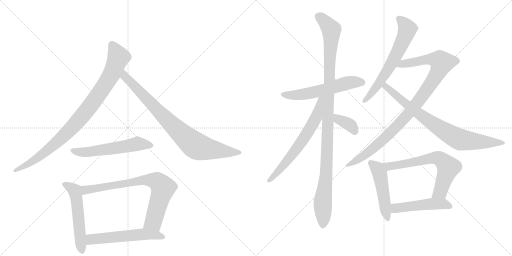
t = 0.00 s
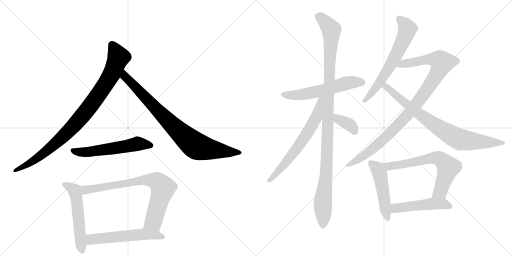
t = 2.60 s
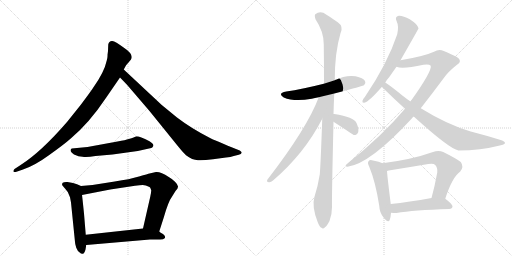
t = 5.20 s
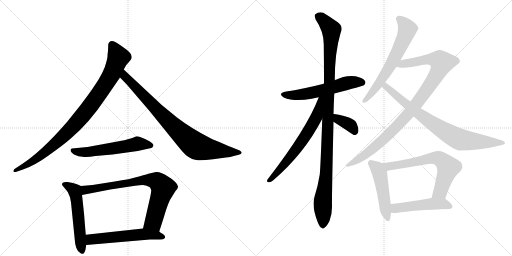
t = 7.80 s
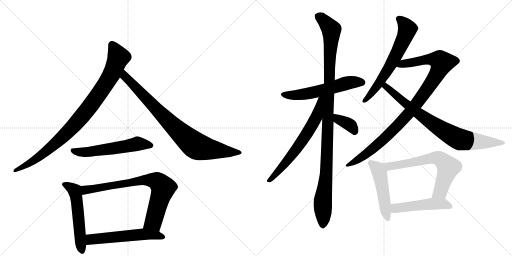
t = 10.40 s
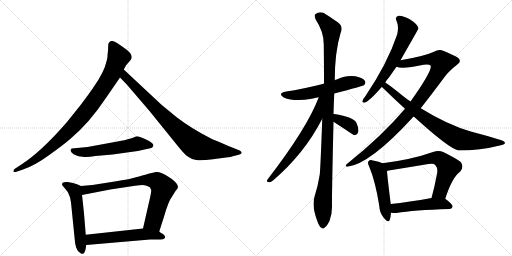
t = 13.00 s

The animated SVG that drew these frames (rendered in a browser with its animation timeline set to each time). Animation: 16 CSS @keyframes rules; one cycle of 13.00 s.

<svg version="1.1" viewBox="0 0 2048 1024" xmlns="http://www.w3.org/2000/svg">
  <g stroke="lightgray" stroke-dasharray="1,1" stroke-width="1" transform="scale(4, 4)">
    <line x1="0" y1="0" x2="256" y2="256"></line>
    <line x1="256" y1="0" x2="0" y2="256"></line>
    <line x1="128" y1="0" x2="128" y2="256"></line>
    <line x1="0" y1="128" x2="256" y2="128"></line>
    <line x1="256" y1="0" x2="512" y2="256"></line>
    <line x1="512" y1="0" x2="256" y2="256"></line>
    <line x1="384" y1="0" x2="384" y2="256"></line>
    <line x1="256" y1="128" x2="512" y2="128"></line>
  </g>
<g transform="scale(1, -1) translate(0, -850)">
   <style type="text/css">
    @keyframes keyframes0 {
      from {
       stroke: black;
       stroke-dashoffset: 941;
       stroke-width: 128;
       }
       75% {
       animation-timing-function: step-end;
       stroke: black;
       stroke-dashoffset: 0;
       stroke-width: 128;
       }
       to {
       stroke: black;
       stroke-width: 1024;
       }
       }
       #make-me-a-hanzi-animation-0 {
         animation: keyframes0 1.015788s both;
         animation-delay: 0.000000s;
         animation-timing-function: linear;
       }
    @keyframes keyframes1 {
      from {
       stroke: black;
       stroke-dashoffset: 849;
       stroke-width: 128;
       }
       73% {
       animation-timing-function: step-end;
       stroke: black;
       stroke-dashoffset: 0;
       stroke-width: 128;
       }
       to {
       stroke: black;
       stroke-width: 1024;
       }
       }
       #make-me-a-hanzi-animation-1 {
         animation: keyframes1 0.940918s both;
         animation-delay: 1.015788s;
         animation-timing-function: linear;
       }
    @keyframes keyframes2 {
      from {
       stroke: black;
       stroke-dashoffset: 567;
       stroke-width: 128;
       }
       65% {
       animation-timing-function: step-end;
       stroke: black;
       stroke-dashoffset: 0;
       stroke-width: 128;
       }
       to {
       stroke: black;
       stroke-width: 1024;
       }
       }
       #make-me-a-hanzi-animation-2 {
         animation: keyframes2 0.711426s both;
         animation-delay: 1.956706s;
         animation-timing-function: linear;
       }
    @keyframes keyframes3 {
      from {
       stroke: black;
       stroke-dashoffset: 548;
       stroke-width: 128;
       }
       64% {
       animation-timing-function: step-end;
       stroke: black;
       stroke-dashoffset: 0;
       stroke-width: 128;
       }
       to {
       stroke: black;
       stroke-width: 1024;
       }
       }
       #make-me-a-hanzi-animation-3 {
         animation: keyframes3 0.695964s both;
         animation-delay: 2.668132s;
         animation-timing-function: linear;
       }
    @keyframes keyframes4 {
      from {
       stroke: black;
       stroke-dashoffset: 774;
       stroke-width: 128;
       }
       72% {
       animation-timing-function: step-end;
       stroke: black;
       stroke-dashoffset: 0;
       stroke-width: 128;
       }
       to {
       stroke: black;
       stroke-width: 1024;
       }
       }
       #make-me-a-hanzi-animation-4 {
         animation: keyframes4 0.879883s both;
         animation-delay: 3.364095s;
         animation-timing-function: linear;
       }
    @keyframes keyframes5 {
      from {
       stroke: black;
       stroke-dashoffset: 566;
       stroke-width: 128;
       }
       65% {
       animation-timing-function: step-end;
       stroke: black;
       stroke-dashoffset: 0;
       stroke-width: 128;
       }
       to {
       stroke: black;
       stroke-width: 1024;
       }
       }
       #make-me-a-hanzi-animation-5 {
         animation: keyframes5 0.710612s both;
         animation-delay: 4.243978s;
         animation-timing-function: linear;
       }
    @keyframes keyframes6 {
      from {
       stroke: black;
       stroke-dashoffset: 575;
       stroke-width: 128;
       }
       65% {
       animation-timing-function: step-end;
       stroke: black;
       stroke-dashoffset: 0;
       stroke-width: 128;
       }
       to {
       stroke: black;
       stroke-width: 1024;
       }
       }
       #make-me-a-hanzi-animation-6 {
         animation: keyframes6 0.717936s both;
         animation-delay: 4.954590s;
         animation-timing-function: linear;
       }
    @keyframes keyframes7 {
      from {
       stroke: black;
       stroke-dashoffset: 1111;
       stroke-width: 128;
       }
       78% {
       animation-timing-function: step-end;
       stroke: black;
       stroke-dashoffset: 0;
       stroke-width: 128;
       }
       to {
       stroke: black;
       stroke-width: 1024;
       }
       }
       #make-me-a-hanzi-animation-7 {
         animation: keyframes7 1.154134s both;
         animation-delay: 5.672526s;
         animation-timing-function: linear;
       }
    @keyframes keyframes8 {
      from {
       stroke: black;
       stroke-dashoffset: 654;
       stroke-width: 128;
       }
       68% {
       animation-timing-function: step-end;
       stroke: black;
       stroke-dashoffset: 0;
       stroke-width: 128;
       }
       to {
       stroke: black;
       stroke-width: 1024;
       }
       }
       #make-me-a-hanzi-animation-8 {
         animation: keyframes8 0.782227s both;
         animation-delay: 6.826660s;
         animation-timing-function: linear;
       }
    @keyframes keyframes9 {
      from {
       stroke: black;
       stroke-dashoffset: 370;
       stroke-width: 128;
       }
       55% {
       animation-timing-function: step-end;
       stroke: black;
       stroke-dashoffset: 0;
       stroke-width: 128;
       }
       to {
       stroke: black;
       stroke-width: 1024;
       }
       }
       #make-me-a-hanzi-animation-9 {
         animation: keyframes9 0.551107s both;
         animation-delay: 7.608887s;
         animation-timing-function: linear;
       }
    @keyframes keyframes10 {
      from {
       stroke: black;
       stroke-dashoffset: 645;
       stroke-width: 128;
       }
       68% {
       animation-timing-function: step-end;
       stroke: black;
       stroke-dashoffset: 0;
       stroke-width: 128;
       }
       to {
       stroke: black;
       stroke-width: 1024;
       }
       }
       #make-me-a-hanzi-animation-10 {
         animation: keyframes10 0.774902s both;
         animation-delay: 8.159993s;
         animation-timing-function: linear;
       }
    @keyframes keyframes11 {
      from {
       stroke: black;
       stroke-dashoffset: 1001;
       stroke-width: 128;
       }
       77% {
       animation-timing-function: step-end;
       stroke: black;
       stroke-dashoffset: 0;
       stroke-width: 128;
       }
       to {
       stroke: black;
       stroke-width: 1024;
       }
       }
       #make-me-a-hanzi-animation-11 {
         animation: keyframes11 1.064616s both;
         animation-delay: 8.934896s;
         animation-timing-function: linear;
       }
    @keyframes keyframes12 {
      from {
       stroke: black;
       stroke-dashoffset: 805;
       stroke-width: 128;
       }
       72% {
       animation-timing-function: step-end;
       stroke: black;
       stroke-dashoffset: 0;
       stroke-width: 128;
       }
       to {
       stroke: black;
       stroke-width: 1024;
       }
       }
       #make-me-a-hanzi-animation-12 {
         animation: keyframes12 0.905111s both;
         animation-delay: 9.999512s;
         animation-timing-function: linear;
       }
    @keyframes keyframes13 {
      from {
       stroke: black;
       stroke-dashoffset: 492;
       stroke-width: 128;
       }
       62% {
       animation-timing-function: step-end;
       stroke: black;
       stroke-dashoffset: 0;
       stroke-width: 128;
       }
       to {
       stroke: black;
       stroke-width: 1024;
       }
       }
       #make-me-a-hanzi-animation-13 {
         animation: keyframes13 0.650391s both;
         animation-delay: 10.904622s;
         animation-timing-function: linear;
       }
    @keyframes keyframes14 {
      from {
       stroke: black;
       stroke-dashoffset: 667;
       stroke-width: 128;
       }
       68% {
       animation-timing-function: step-end;
       stroke: black;
       stroke-dashoffset: 0;
       stroke-width: 128;
       }
       to {
       stroke: black;
       stroke-width: 1024;
       }
       }
       #make-me-a-hanzi-animation-14 {
         animation: keyframes14 0.792806s both;
         animation-delay: 11.555013s;
         animation-timing-function: linear;
       }
    @keyframes keyframes15 {
      from {
       stroke: black;
       stroke-dashoffset: 494;
       stroke-width: 128;
       }
       62% {
       animation-timing-function: step-end;
       stroke: black;
       stroke-dashoffset: 0;
       stroke-width: 128;
       }
       to {
       stroke: black;
       stroke-width: 1024;
       }
       }
       #make-me-a-hanzi-animation-15 {
         animation: keyframes15 0.652018s both;
         animation-delay: 12.347819s;
         animation-timing-function: linear;
       }
</style>
<path d="M 432 646 L 430 630 Q 431 623 427 608 Q 417 561 372 498 Q 365 487 324 432 L 268 362 Q 165 243 84 191 L 58 174 Q 53 170 54 164 Q 55 160 66 163 L 92 172 Q 138 187 197 230 Q 257 273 283 296 Q 357 358 425 460 L 480 540 L 495 572 L 501 583 Q 503 589 514 600 L 524 612 Q 537 632 493 661 Q 462 684 449 686 Q 436 687 433 672 L 432 646 Z" fill="lightgray"></path> 
<path d="M 480 540 L 508 511 L 598 406 L 712 265 Q 734 238 744 229 Q 769 210 792 209 Q 815 208 852 213 L 904 220 Q 923 221 935 226 L 955 231 Q 965 234 967 239 Q 967 243 959 248 L 929 260 Q 854 291 842 297 Q 767 335 708 380 L 647 430 L 495 572 C 473 592 459 562 480 540 Z" fill="lightgray"></path> 
<path d="M 526 297 L 515 294 Q 503 290 470 284 L 350 262 L 287 256 Q 274 248 296 232 L 314 225 L 330 223 Q 347 220 382 226 L 450 232 L 551 246 L 596 256 Q 608 257 610 261 L 613 266 Q 617 273 598 285 Q 552 308 543 304 Q 534 299 526 297 Z" fill="lightgray"></path> 
<path d="M 324 106 L 308 113 L 292 118 L 270 122 Q 256 123 251 119 Q 247 114 249 109 Q 255 101 260 96 Q 275 82 280 61 L 284 40 L 300 -118 Q 300 -126 305 -141 Q 311 -157 320 -161 Q 324 -166 331 -165 Q 338 -164 342 -148 L 345 -130 L 343 -89 L 336 -4 Q 329 64 328 70 C 324 100 324 106 324 106 Z" fill="lightgray"></path> 
<path d="M 637 -76 L 655 -20 Q 673 44 689 65 L 702 86 Q 712 96 712 103 Q 713 110 700 123 Q 687 136 675 142 Q 642 164 624 162 L 598 156 Q 593 155 556 144 Q 520 133 459 124 L 370 110 L 324 106 C 294 103 299 64 328 70 L 441 92 L 540 107 Q 560 110 571 110 Q 582 110 598 102 L 601 99 L 605 89 Q 605 82 601 63 L 572 -64 C 565 -93 628 -105 637 -76 Z" fill="lightgray"></path> 
<path d="M 660 -102 L 660 -96 Q 660 -92 652 -86 Q 641 -80 637 -76 C 615 -59 602 -61 572 -64 L 343 -89 C 313 -92 315 -133 345 -130 L 600 -108 L 640 -108 Q 654 -108 660 -102 Z" fill="lightgray"></path> 
<path d="M 1337 476 Q 1452 506 1456 509 Q 1465 518 1460 526 Q 1453 538 1422 545 Q 1383 551 1339 529 L 1295 515 Q 1208 493 1145 484 Q 1108 477 1135 460 Q 1177 442 1247 455 Q 1259 458 1275 461 L 1337 476 Z" fill="lightgray"></path> 
<path d="M 1334 394 Q 1335 434 1337 476 L 1339 529 Q 1339 640 1362 717 Q 1375 744 1351 761 Q 1335 773 1306 791 Q 1282 809 1261 793 Q 1257 789 1262 773 Q 1295 724 1295 673 Q 1296 600 1296 517 Q 1295 517 1295 515 L 1289 375 Q 1282 179 1279 152 Q 1272 107 1258 63 Q 1246 24 1271 -39 Q 1278 -58 1286 -61 Q 1292 -68 1300 -59 Q 1307 -55 1318 -34 Q 1328 -9 1328 22 Q 1327 64 1334 363 L 1334 394 Z" fill="lightgray"></path> 
<path d="M 1275 461 Q 1229 338 1070 132 Q 1064 122 1076 121 Q 1083 120 1092 128 Q 1218 236 1289 375 C 1348 487 1286 489 1275 461 Z" fill="lightgray"></path> 
<path d="M 1334 363 Q 1412 312 1415 310 Q 1418 310 1422 310 Q 1429 311 1433 322 Q 1436 335 1426 358 Q 1416 382 1337 394 Q 1336 395 1334 394 C 1304 395 1309 379 1334 363 Z" fill="lightgray"></path> 
<path d="M 1602 609 Q 1674 735 1674 736 Q 1673 739 1672 742 Q 1668 754 1639 773 Q 1612 788 1595 787 Q 1577 783 1587 764 Q 1596 746 1589 713 Q 1550 596 1460 463 Q 1451 453 1450 447 Q 1447 437 1460 440 Q 1478 446 1527 502 L 1541 520 Q 1548 532 1558 543 Q 1571 562 1586 583 L 1602 609 Z" fill="lightgray"></path> 
<path d="M 1683 417 Q 1726 472 1773 535 Q 1792 563 1828 591 Q 1844 601 1838 611 Q 1837 621 1775 646 Q 1756 656 1736 643 Q 1697 625 1602 609 C 1572 604 1556 588 1586 583 Q 1610 573 1694 591 Q 1716 595 1723 587 Q 1729 566 1642 444 L 1620 415 Q 1529 307 1390 196 Q 1375 184 1390 183 Q 1481 195 1648 377 Q 1651 381 1655 384 L 1683 417 Z" fill="lightgray"></path> 
<path d="M 1655 384 Q 1797 255 1834 248 Q 1922 248 1999 268 Q 2018 272 2020 277 Q 2021 284 2006 289 Q 1949 307 1883 324 Q 1790 351 1683 417 L 1642 444 Q 1627 454 1612 466 Q 1563 506 1541 520 C 1516 537 1505 522 1527 502 Q 1530 501 1533 497 Q 1576 455 1620 415 L 1655 384 Z" fill="lightgray"></path> 
<path d="M 1530 197 Q 1518 203 1492 208 Q 1479 212 1475 206 Q 1468 200 1477 183 Q 1502 123 1517 27 Q 1518 -1 1535 -21 Q 1554 -45 1559 -29 Q 1563 -17 1564 -1 L 1563 34 Q 1550 137 1548 166 C 1546 190 1546 190 1530 197 Z" fill="lightgray"></path> 
<path d="M 1781 55 Q 1809 142 1841 164 Q 1857 183 1843 202 Q 1827 215 1773 242 Q 1754 251 1732 242 Q 1648 212 1530 197 C 1500 193 1519 159 1548 166 Q 1551 167 1555 168 Q 1636 181 1713 194 Q 1734 198 1741 190 Q 1751 180 1749 160 Q 1739 105 1726 58 C 1718 29 1772 27 1781 55 Z" fill="lightgray"></path> 
<path d="M 1564 -1 Q 1573 -2 1586 -2 Q 1653 10 1797 14 Q 1809 15 1810 24 Q 1811 33 1781 55 C 1767 65 1756 63 1726 58 Q 1635 42 1563 34 C 1533 31 1534 1 1564 -1 Z" fill="lightgray"></path> 
      <clipPath id="make-me-a-hanzi-clip-0">
      <path d="M 432 646 L 430 630 Q 431 623 427 608 Q 417 561 372 498 Q 365 487 324 432 L 268 362 Q 165 243 84 191 L 58 174 Q 53 170 54 164 Q 55 160 66 163 L 92 172 Q 138 187 197 230 Q 257 273 283 296 Q 357 358 425 460 L 480 540 L 495 572 L 501 583 Q 503 589 514 600 L 524 612 Q 537 632 493 661 Q 462 684 449 686 Q 436 687 433 672 L 432 646 Z" fill="lightgray"></path>
      </clipPath>
      <path clip-path="url(#make-me-a-hanzi-clip-0)" d="M 447 672 L 474 621 L 447 554 L 365 431 L 280 331 L 209 264 L 128 203 L 60 167 " fill="none" id="make-me-a-hanzi-animation-0" stroke-dasharray="813 1626" stroke-linecap="round"></path>

      <clipPath id="make-me-a-hanzi-clip-1">
      <path d="M 480 540 L 508 511 L 598 406 L 712 265 Q 734 238 744 229 Q 769 210 792 209 Q 815 208 852 213 L 904 220 Q 923 221 935 226 L 955 231 Q 965 234 967 239 Q 967 243 959 248 L 929 260 Q 854 291 842 297 Q 767 335 708 380 L 647 430 L 495 572 C 473 592 459 562 480 540 Z" fill="lightgray"></path>
      </clipPath>
      <path clip-path="url(#make-me-a-hanzi-clip-1)" d="M 498 564 L 506 537 L 687 351 L 780 269 L 826 255 L 958 239 " fill="none" id="make-me-a-hanzi-animation-1" stroke-dasharray="721 1442" stroke-linecap="round"></path>

      <clipPath id="make-me-a-hanzi-clip-2">
      <path d="M 526 297 L 515 294 Q 503 290 470 284 L 350 262 L 287 256 Q 274 248 296 232 L 314 225 L 330 223 Q 347 220 382 226 L 450 232 L 551 246 L 596 256 Q 608 257 610 261 L 613 266 Q 617 273 598 285 Q 552 308 543 304 Q 534 299 526 297 Z" fill="lightgray"></path>
      </clipPath>
      <path clip-path="url(#make-me-a-hanzi-clip-2)" d="M 296 246 L 357 242 L 549 275 L 604 268 " fill="none" id="make-me-a-hanzi-animation-2" stroke-dasharray="439 878" stroke-linecap="round"></path>

      <clipPath id="make-me-a-hanzi-clip-3">
      <path d="M 324 106 L 308 113 L 292 118 L 270 122 Q 256 123 251 119 Q 247 114 249 109 Q 255 101 260 96 Q 275 82 280 61 L 284 40 L 300 -118 Q 300 -126 305 -141 Q 311 -157 320 -161 Q 324 -166 331 -165 Q 338 -164 342 -148 L 345 -130 L 343 -89 L 336 -4 Q 329 64 328 70 C 324 100 324 106 324 106 Z" fill="lightgray"></path>
      </clipPath>
      <path clip-path="url(#make-me-a-hanzi-clip-3)" d="M 258 112 L 300 85 L 328 -155 " fill="none" id="make-me-a-hanzi-animation-3" stroke-dasharray="420 840" stroke-linecap="round"></path>

      <clipPath id="make-me-a-hanzi-clip-4">
      <path d="M 637 -76 L 655 -20 Q 673 44 689 65 L 702 86 Q 712 96 712 103 Q 713 110 700 123 Q 687 136 675 142 Q 642 164 624 162 L 598 156 Q 593 155 556 144 Q 520 133 459 124 L 370 110 L 324 106 C 294 103 299 64 328 70 L 441 92 L 540 107 Q 560 110 571 110 Q 582 110 598 102 L 601 99 L 605 89 Q 605 82 601 63 L 572 -64 C 565 -93 628 -105 637 -76 Z" fill="lightgray"></path>
      </clipPath>
      <path clip-path="url(#make-me-a-hanzi-clip-4)" d="M 334 77 L 348 92 L 571 131 L 629 124 L 652 95 L 616 -31 L 580 -58 " fill="none" id="make-me-a-hanzi-animation-4" stroke-dasharray="646 1292" stroke-linecap="round"></path>

      <clipPath id="make-me-a-hanzi-clip-5">
      <path d="M 660 -102 L 660 -96 Q 660 -92 652 -86 Q 641 -80 637 -76 C 615 -59 602 -61 572 -64 L 343 -89 C 313 -92 315 -133 345 -130 L 600 -108 L 640 -108 Q 654 -108 660 -102 Z" fill="lightgray"></path>
      </clipPath>
      <path clip-path="url(#make-me-a-hanzi-clip-5)" d="M 352 -123 L 367 -107 L 567 -87 L 614 -89 L 653 -99 " fill="none" id="make-me-a-hanzi-animation-5" stroke-dasharray="438 876" stroke-linecap="round"></path>

      <clipPath id="make-me-a-hanzi-clip-6">
      <path d="M 1337 476 Q 1452 506 1456 509 Q 1465 518 1460 526 Q 1453 538 1422 545 Q 1383 551 1339 529 L 1295 515 Q 1208 493 1145 484 Q 1108 477 1135 460 Q 1177 442 1247 455 Q 1259 458 1275 461 L 1337 476 Z" fill="lightgray"></path>
      </clipPath>
      <path clip-path="url(#make-me-a-hanzi-clip-6)" d="M 1137 473 L 1219 473 L 1403 521 L 1450 519 " fill="none" id="make-me-a-hanzi-animation-6" stroke-dasharray="447 894" stroke-linecap="round"></path>

      <clipPath id="make-me-a-hanzi-clip-7">
      <path d="M 1334 394 Q 1335 434 1337 476 L 1339 529 Q 1339 640 1362 717 Q 1375 744 1351 761 Q 1335 773 1306 791 Q 1282 809 1261 793 Q 1257 789 1262 773 Q 1295 724 1295 673 Q 1296 600 1296 517 Q 1295 517 1295 515 L 1289 375 Q 1282 179 1279 152 Q 1272 107 1258 63 Q 1246 24 1271 -39 Q 1278 -58 1286 -61 Q 1292 -68 1300 -59 Q 1307 -55 1318 -34 Q 1328 -9 1328 22 Q 1327 64 1334 363 L 1334 394 Z" fill="lightgray"></path>
      </clipPath>
      <path clip-path="url(#make-me-a-hanzi-clip-7)" d="M 1273 786 L 1288 776 L 1325 731 L 1307 190 L 1291 42 L 1291 -47 " fill="none" id="make-me-a-hanzi-animation-7" stroke-dasharray="983 1966" stroke-linecap="round"></path>

      <clipPath id="make-me-a-hanzi-clip-8">
      <path d="M 1275 461 Q 1229 338 1070 132 Q 1064 122 1076 121 Q 1083 120 1092 128 Q 1218 236 1289 375 C 1348 487 1286 489 1275 461 Z" fill="lightgray"></path>
      </clipPath>
      <path clip-path="url(#make-me-a-hanzi-clip-8)" d="M 1290 458 L 1282 453 L 1264 379 L 1235 326 L 1145 201 L 1078 129 " fill="none" id="make-me-a-hanzi-animation-8" stroke-dasharray="526 1052" stroke-linecap="round"></path>

      <clipPath id="make-me-a-hanzi-clip-9">
      <path d="M 1334 363 Q 1412 312 1415 310 Q 1418 310 1422 310 Q 1429 311 1433 322 Q 1436 335 1426 358 Q 1416 382 1337 394 Q 1336 395 1334 394 C 1304 395 1309 379 1334 363 Z" fill="lightgray"></path>
      </clipPath>
      <path clip-path="url(#make-me-a-hanzi-clip-9)" d="M 1336 386 L 1346 384 L 1353 370 L 1403 348 L 1419 318 " fill="none" id="make-me-a-hanzi-animation-9" stroke-dasharray="242 484" stroke-linecap="round"></path>

      <clipPath id="make-me-a-hanzi-clip-10">
      <path d="M 1602 609 Q 1674 735 1674 736 Q 1673 739 1672 742 Q 1668 754 1639 773 Q 1612 788 1595 787 Q 1577 783 1587 764 Q 1596 746 1589 713 Q 1550 596 1460 463 Q 1451 453 1450 447 Q 1447 437 1460 440 Q 1478 446 1527 502 L 1541 520 Q 1548 532 1558 543 Q 1571 562 1586 583 L 1602 609 Z" fill="lightgray"></path>
      </clipPath>
      <path clip-path="url(#make-me-a-hanzi-clip-10)" d="M 1596 774 L 1609 765 L 1629 734 L 1609 678 L 1588 633 L 1508 504 L 1458 448 " fill="none" id="make-me-a-hanzi-animation-10" stroke-dasharray="517 1034" stroke-linecap="round"></path>

      <clipPath id="make-me-a-hanzi-clip-11">
      <path d="M 1683 417 Q 1726 472 1773 535 Q 1792 563 1828 591 Q 1844 601 1838 611 Q 1837 621 1775 646 Q 1756 656 1736 643 Q 1697 625 1602 609 C 1572 604 1556 588 1586 583 Q 1610 573 1694 591 Q 1716 595 1723 587 Q 1729 566 1642 444 L 1620 415 Q 1529 307 1390 196 Q 1375 184 1390 183 Q 1481 195 1648 377 Q 1651 381 1655 384 L 1683 417 Z" fill="lightgray"></path>
      </clipPath>
      <path clip-path="url(#make-me-a-hanzi-clip-11)" d="M 1592 588 L 1615 597 L 1716 613 L 1744 612 L 1768 600 L 1728 521 L 1609 366 L 1466 235 L 1393 190 " fill="none" id="make-me-a-hanzi-animation-11" stroke-dasharray="873 1746" stroke-linecap="round"></path>

      <clipPath id="make-me-a-hanzi-clip-12">
      <path d="M 1655 384 Q 1797 255 1834 248 Q 1922 248 1999 268 Q 2018 272 2020 277 Q 2021 284 2006 289 Q 1949 307 1883 324 Q 1790 351 1683 417 L 1642 444 Q 1627 454 1612 466 Q 1563 506 1541 520 C 1516 537 1505 522 1527 502 Q 1530 501 1533 497 Q 1576 455 1620 415 L 1655 384 Z" fill="lightgray"></path>
      </clipPath>
      <path clip-path="url(#make-me-a-hanzi-clip-12)" d="M 1534 504 L 1544 503 L 1698 377 L 1832 295 L 1871 287 L 2014 278 " fill="none" id="make-me-a-hanzi-animation-12" stroke-dasharray="677 1354" stroke-linecap="round"></path>

      <clipPath id="make-me-a-hanzi-clip-13">
      <path d="M 1530 197 Q 1518 203 1492 208 Q 1479 212 1475 206 Q 1468 200 1477 183 Q 1502 123 1517 27 Q 1518 -1 1535 -21 Q 1554 -45 1559 -29 Q 1563 -17 1564 -1 L 1563 34 Q 1550 137 1548 166 C 1546 190 1546 190 1530 197 Z" fill="lightgray"></path>
      </clipPath>
      <path clip-path="url(#make-me-a-hanzi-clip-13)" d="M 1483 198 L 1507 178 L 1518 157 L 1548 -22 " fill="none" id="make-me-a-hanzi-animation-13" stroke-dasharray="364 728" stroke-linecap="round"></path>

      <clipPath id="make-me-a-hanzi-clip-14">
      <path d="M 1781 55 Q 1809 142 1841 164 Q 1857 183 1843 202 Q 1827 215 1773 242 Q 1754 251 1732 242 Q 1648 212 1530 197 C 1500 193 1519 159 1548 166 Q 1551 167 1555 168 Q 1636 181 1713 194 Q 1734 198 1741 190 Q 1751 180 1749 160 Q 1739 105 1726 58 C 1718 29 1772 27 1781 55 Z" fill="lightgray"></path>
      </clipPath>
      <path clip-path="url(#make-me-a-hanzi-clip-14)" d="M 1539 196 L 1560 185 L 1733 218 L 1767 210 L 1793 181 L 1761 83 L 1733 63 " fill="none" id="make-me-a-hanzi-animation-14" stroke-dasharray="539 1078" stroke-linecap="round"></path>

      <clipPath id="make-me-a-hanzi-clip-15">
      <path d="M 1564 -1 Q 1573 -2 1586 -2 Q 1653 10 1797 14 Q 1809 15 1810 24 Q 1811 33 1781 55 C 1767 65 1756 63 1726 58 Q 1635 42 1563 34 C 1533 31 1534 1 1564 -1 Z" fill="lightgray"></path>
      </clipPath>
      <path clip-path="url(#make-me-a-hanzi-clip-15)" d="M 1569 5 L 1585 18 L 1722 35 L 1773 35 L 1800 25 " fill="none" id="make-me-a-hanzi-animation-15" stroke-dasharray="366 732" stroke-linecap="round"></path>

</g>
</svg>
